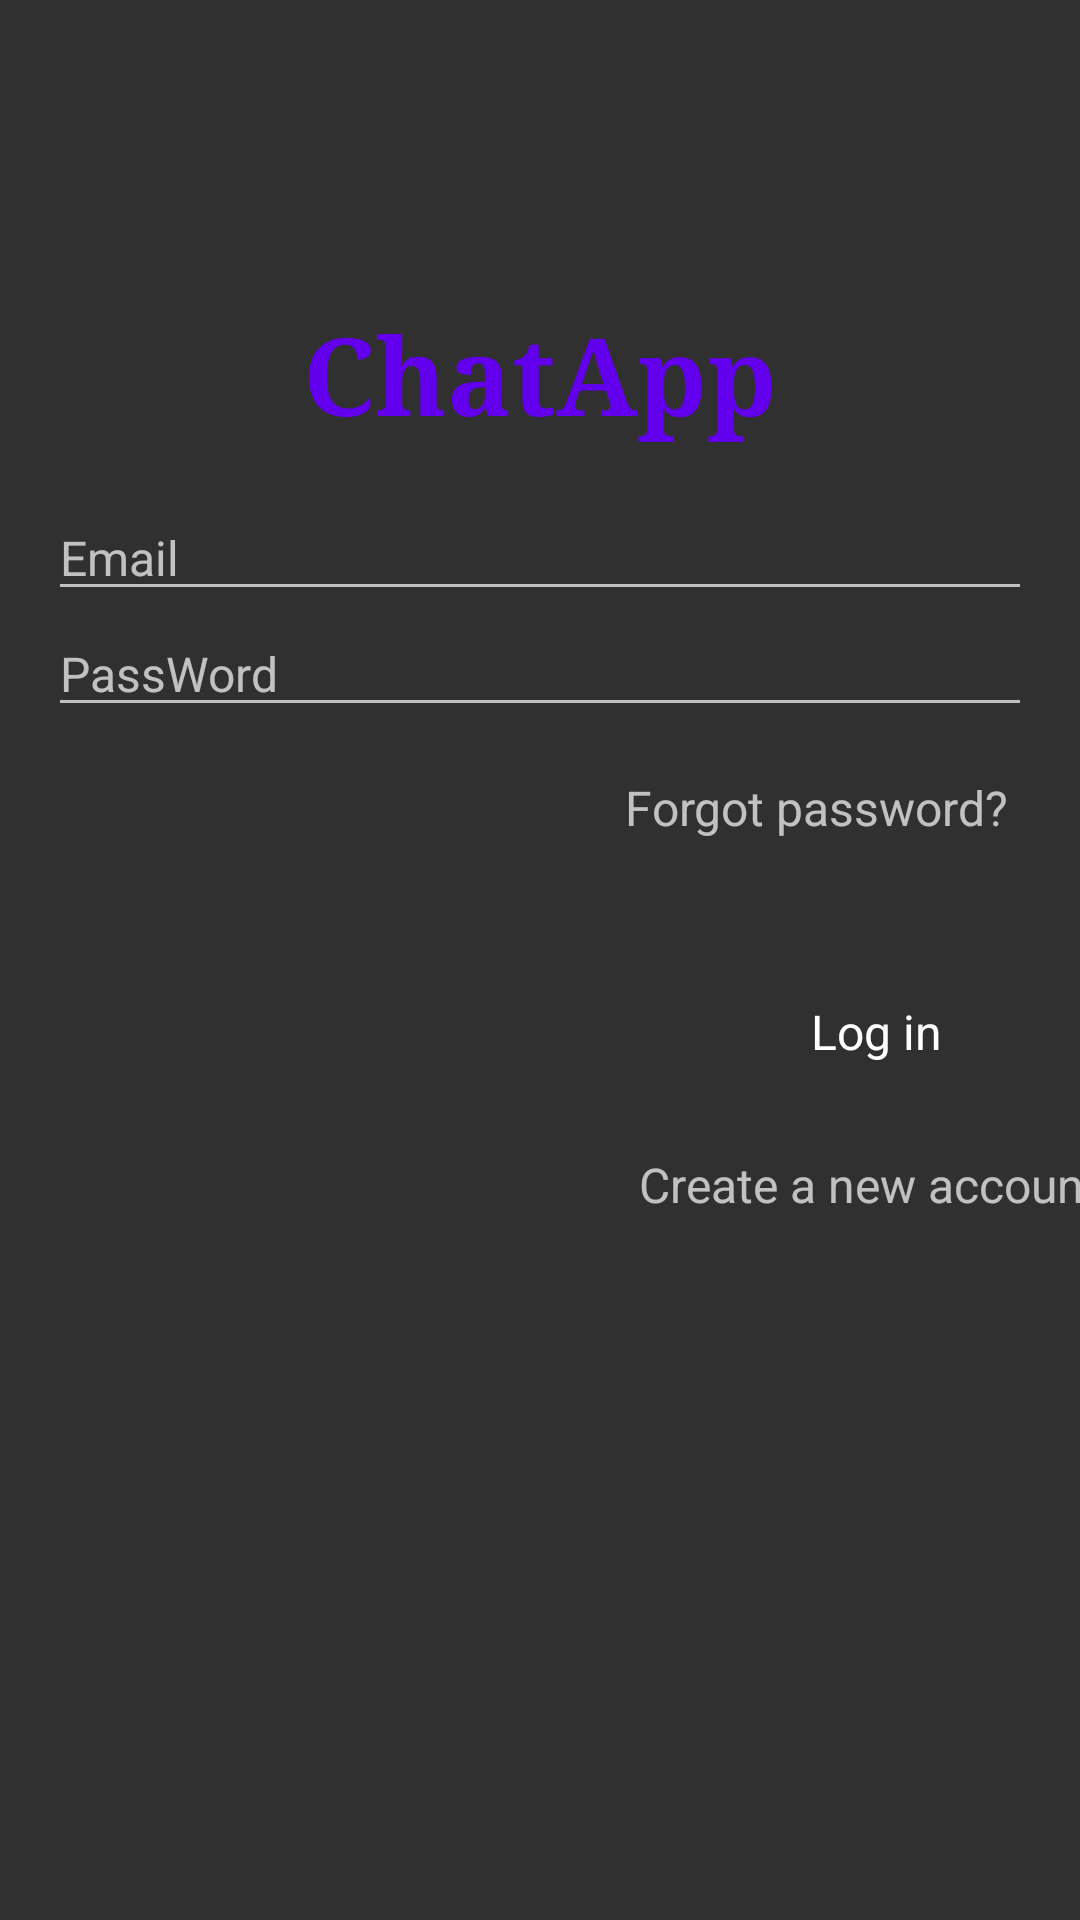

Produce the Android XML layout that renders to this screen, including the resource entries it uses.
<!-- AndroidManifest.xml: application theme Theme.ChatApp33 -->
<!-- res/layout/activity_login.xml -->
<?xml version="1.0" encoding="utf-8"?>
<androidx.constraintlayout.widget.ConstraintLayout xmlns:android="http://schemas.android.com/apk/res/android"
    xmlns:app="http://schemas.android.com/apk/res-auto"
    xmlns:tools="http://schemas.android.com/tools"
    android:id="@+id/inputPassWord"
    android:layout_width="match_parent"
    android:layout_height="match_parent"
    android:background="@drawable/color_login_and_logo"
    tools:context=".LoginActivity">

    <TextView
        android:id="@+id/chatme"
        android:layout_width="0dp"
        android:layout_height="wrap_content"
        android:layout_marginStart="64dp"
        android:layout_marginTop="100dp"
        android:layout_marginEnd="64dp"
        android:gravity="center"
        android:text="@string/chatapp"
        android:textColor="@color/colorPrimary"
        android:textSize="36sp"
        android:textStyle="bold"
        android:typeface="serif"
        app:layout_constraintEnd_toEndOf="parent"
        app:layout_constraintHorizontal_bias="1.0"
        app:layout_constraintStart_toStartOf="parent"
        app:layout_constraintTop_toTopOf="parent" />


    <LinearLayout
        android:id="@+id/linearLayout"
        android:layout_width="match_parent"
        android:layout_height="wrap_content"
        android:layout_marginStart="16dp"
        android:layout_marginTop="16dp"
        android:layout_marginEnd="16dp"
        android:orientation="vertical"
        app:layout_constraintEnd_toEndOf="parent"
        app:layout_constraintStart_toStartOf="parent"
        app:layout_constraintTop_toBottomOf="@+id/chatme">

        <EditText
            android:id="@+id/inputUsername1"
            android:layout_width="match_parent"
            android:layout_height="wrap_content"
            android:hint="@string/email"
            android:inputType="textEmailAddress"
            android:textSize="16sp" />


        <EditText
            android:id="@+id/inputPassWord1"
            android:layout_width="match_parent"
            android:layout_height="wrap_content"
            android:hint="@string/password"
            android:inputType="textPassword"
            android:textSize="16sp" />

    </LinearLayout>


    
    
    
    
    
    
    
    
    
    
    
    

    
    
    
    
    
    
    
    

    
    
    
    
    
    
    
    
    
    
    

    
    
    
    
    
    
    
    

    <TextView
        android:id="@+id/forgotPassword"
        android:layout_width="wrap_content"
        android:layout_height="wrap_content"
        android:layout_marginTop="16dp"
        android:layout_marginEnd="24dp"
        android:text="@string/forgot_password"
        android:textSize="16sp"
        app:layout_constraintEnd_toEndOf="parent"
        app:layout_constraintTop_toBottomOf="@+id/linearLayout" />

    <Button
        android:id="@+id/dangnhap"
        android:layout_width="0dp"
        android:layout_height="wrap_content"
        android:layout_marginTop="40dp"
        android:background="@drawable/round_10dp"
        android:shadowColor="#FFFFFF"
        android:text="@string/log_in"
        android:textAllCaps="false"
        android:textSize="16sp"
        android:typeface="sans"
        app:layout_constraintEnd_toEndOf="@+id/forgotPassword"
        app:layout_constraintHorizontal_bias="0.0"
        app:layout_constraintTop_toBottomOf="@+id/forgotPassword" />

    <TextView
        android:id="@+id/createnewAccount"
        android:layout_width="wrap_content"
        android:layout_height="wrap_content"
        android:layout_marginTop="16dp"
        android:text="@string/create_a_new_account"
        android:textSize="16sp"
        app:layout_constraintEnd_toEndOf="@+id/dangnhap"
        app:layout_constraintStart_toStartOf="@+id/dangnhap"
        app:layout_constraintTop_toBottomOf="@+id/dangnhap" />

</androidx.constraintlayout.widget.ConstraintLayout>
<!-- resources referenced by this layout -->
<resources>
  <color name="colorPrimary">#6200EE</color>
  <string name="chatapp">ChatApp</string>
  <string name="create_a_new_account">Create a new account.</string>
  <string name="email">Email</string>
  <string name="forgot_password">Forgot password?</string>
  <string name="log_in">Log in</string>
  <string name="password">PassWord</string>
  <style name="Theme.ChatApp33" parent="Theme.AppCompat.NoActionBar">
          
          <item name="colorPrimary">@color/purple_500</item>
          <item name="colorPrimaryVariant">@color/purple_700</item>
          <item name="colorOnPrimary">@color/white</item>
          
          <item name="colorSecondary">@color/teal_200</item>
          <item name="colorSecondaryVariant">@color/teal_700</item>
          <item name="colorOnSecondary">@color/black</item>
          
          <item name="android:statusBarColor" tools:targetApi="l">?attr/colorPrimaryVariant</item>
          
      </style>
  <color name="purple_500">#FF6200EE</color>
  <color name="purple_700">#FF3700B3</color>
  <color name="white">#FFFFFFFF</color>
  <color name="teal_200">#FF03DAC5</color>
  <color name="teal_700">#FF018786</color>
  <color name="black">#FF000000</color>
</resources>
